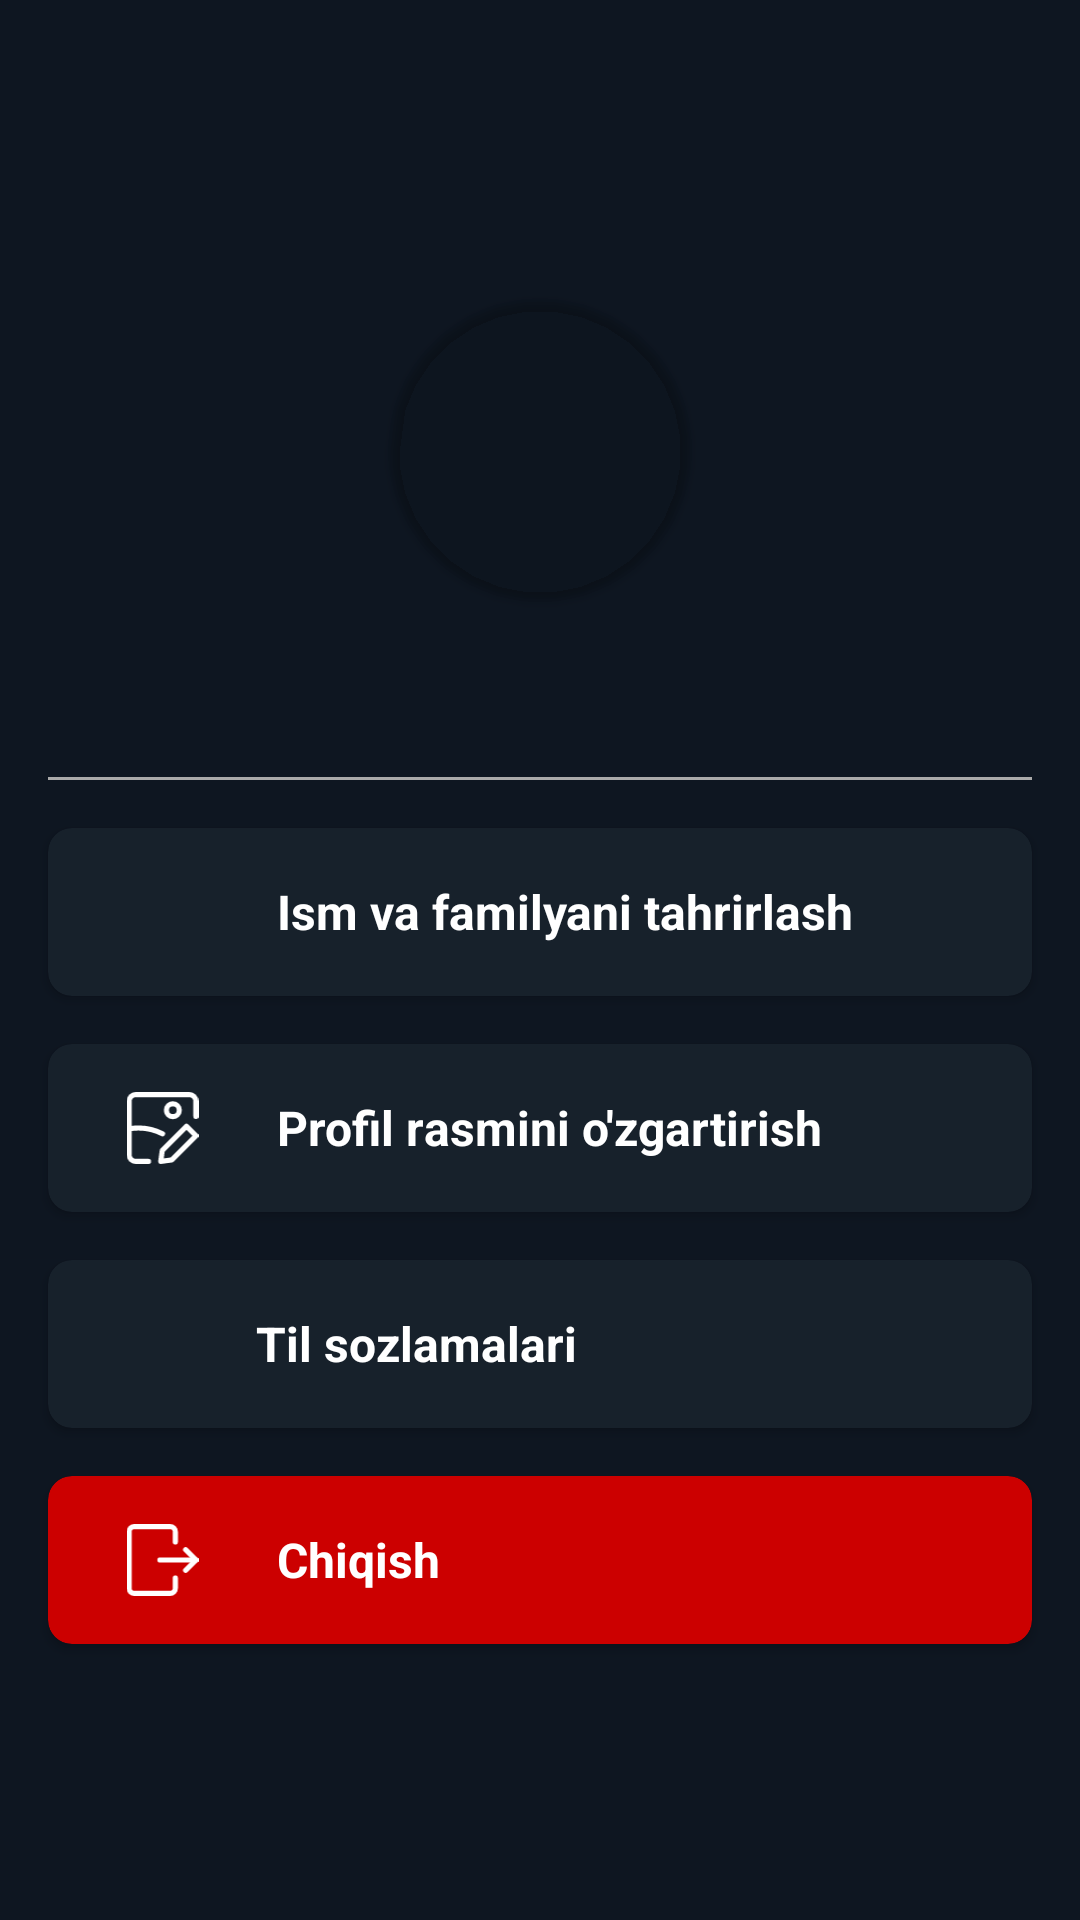

Produce the Android XML layout that renders to this screen, including the resource entries it uses.
<!-- AndroidManifest.xml: application theme Theme.Messages -->
<!-- res/layout/fragment_profile.xml -->
<?xml version="1.0" encoding="utf-8"?>
<RelativeLayout xmlns:android="http://schemas.android.com/apk/res/android"
    xmlns:app="http://schemas.android.com/apk/res-auto"
    xmlns:tools="http://schemas.android.com/tools"
    android:layout_width="match_parent"
    android:layout_height="match_parent"
    android:background="@color/black_30"
    tools:context=".ui.profile.ProfilePageFragment">

    <com.airbnb.lottie.LottieAnimationView
        android:id="@+id/lotte_anim"
        android:layout_centerInParent="true"
        android:layout_width="180dp"
        android:layout_height="180dp"
        app:lottie_rawRes="@raw/loading"
        app:lottie_autoPlay="true"
        app:lottie_loop="true"
        android:visibility="gone"/>

    <LinearLayout
        android:id="@+id/my_profile_ui"
        android:layout_width="match_parent"
        android:layout_height="match_parent"
        android:orientation="vertical"
        android:gravity="center_horizontal">
        <androidx.cardview.widget.CardView
            android:id="@+id/card_image"
            android:layout_width="100dp"
            android:layout_height="100dp"
            android:layout_centerHorizontal="true"
            android:layout_marginTop="100dp"
            app:cardBackgroundColor="@android:color/transparent"
            app:cardCornerRadius="50dp">

            <ImageView
                android:id="@+id/profile_image"
                android:layout_width="match_parent"
                android:layout_height="match_parent"
                android:scaleType="centerCrop"/>
        </androidx.cardview.widget.CardView>

        <LinearLayout
            android:id="@+id/ll_full_name"
            android:layout_width="wrap_content"
            android:layout_height="wrap_content"
            android:layout_below="@id/card_image"
            android:layout_centerHorizontal="true"
            android:layout_marginTop="16dp"
            android:orientation="horizontal">

            <TextView
                android:id="@+id/user_full_name"
                android:layout_width="wrap_content"
                android:layout_height="wrap_content"
                tools:text="Rahmatov Sanjarbek"
                android:textColor="@color/white"
                android:textSize="20sp"
                android:textStyle="bold" />
        </LinearLayout>

        <View
            android:id="@+id/drive"
            android:layout_width="match_parent"
            android:layout_height="1dp"
            android:background="@android:color/darker_gray"
            android:layout_below="@id/ll_full_name"
            android:layout_marginTop="16dp"
            android:layout_marginHorizontal="16dp"/>

        <androidx.cardview.widget.CardView
            android:id="@+id/edit_full_name"
            android:layout_width="match_parent"
            android:layout_height="56dp"
            android:layout_marginHorizontal="16dp"
            android:layout_marginTop="16dp"
            app:cardBackgroundColor="@color/black_40"
            android:layout_below="@id/drive"
            app:cardCornerRadius="8dp">

            <LinearLayout
                android:layout_width="match_parent"
                android:layout_height="match_parent"
                android:orientation="horizontal"
                android:weightSum="1">

                <ImageView
                    android:layout_width="0dp"
                    android:layout_height="match_parent"
                    android:layout_margin="16dp"
                    android:layout_weight="0.15"
                    android:src="@drawable/baseline_edit_24"
                    tools:ignore="ContentDescription" />

                <TextView
                    android:layout_width="0dp"
                    android:layout_height="match_parent"
                    android:layout_weight="0.85"
                    android:gravity="center_vertical"
                    android:text="@string/edit_full_name"
                    android:textColor="@color/white"
                    android:textSize="16sp"
                    android:textStyle="bold" />

            </LinearLayout>
        </androidx.cardview.widget.CardView>

        <androidx.cardview.widget.CardView
            android:id="@+id/edit_profile_image"
            android:layout_width="match_parent"
            android:layout_height="56dp"
            android:layout_below="@id/edit_full_name"
            android:layout_marginHorizontal="16dp"
            android:layout_marginTop="16dp"
            app:cardBackgroundColor="@color/black_40"
            app:cardCornerRadius="8dp">

            <LinearLayout
                android:layout_width="match_parent"
                android:layout_height="match_parent"
                android:orientation="horizontal"
                android:weightSum="1">

                <ImageView
                    android:layout_width="0dp"
                    android:layout_height="match_parent"
                    android:layout_margin="16dp"
                    android:layout_weight="0.15"
                    android:src="@drawable/edit_image_photo"
                    tools:ignore="ContentDescription" />

                <TextView
                    android:layout_width="0dp"
                    android:layout_height="match_parent"
                    android:layout_weight="0.85"
                    android:gravity="center_vertical"
                    android:text="@string/edit_profile_image"
                    android:textColor="@color/white"
                    android:textSize="16sp"
                    android:textStyle="bold" />

            </LinearLayout>
        </androidx.cardview.widget.CardView>

        <androidx.cardview.widget.CardView
            android:id="@+id/edit_language"
            android:layout_width="match_parent"
            android:layout_height="56dp"
            android:layout_below="@id/edit_profile_image"
            android:layout_marginHorizontal="16dp"
            android:layout_marginTop="16dp"
            app:cardBackgroundColor="@color/black_40"
            app:cardCornerRadius="8dp">

            <LinearLayout
                android:layout_width="match_parent"
                android:layout_height="match_parent"
                android:orientation="horizontal"
                android:weightSum="1">

                <ImageView
                    android:layout_width="0dp"
                    android:layout_height="match_parent"
                    android:layout_margin="12dp"
                    android:layout_weight="0.15"
                    android:src="@drawable/baseline_language_24"
                    tools:ignore="ContentDescription" />

                <TextView
                    android:layout_width="0dp"
                    android:layout_height="match_parent"
                    android:layout_weight="0.85"
                    android:gravity="center_vertical"
                    android:text="@string/til_sozlamalari"
                    android:textColor="@color/white"
                    android:textSize="16sp"
                    android:textStyle="bold" />

            </LinearLayout>
        </androidx.cardview.widget.CardView>

        <androidx.cardview.widget.CardView
            android:id="@+id/log_out"
            android:layout_width="match_parent"
            android:layout_height="56dp"
            android:layout_below="@id/edit_language"
            android:layout_marginHorizontal="16dp"
            android:layout_marginTop="16dp"
            app:cardBackgroundColor="@android:color/holo_red_dark"
            app:cardCornerRadius="8dp">

            <LinearLayout
                android:layout_width="match_parent"
                android:layout_height="match_parent"
                android:orientation="horizontal"
                android:weightSum="1">

                <ImageView
                    android:layout_width="0dp"
                    android:layout_height="match_parent"
                    android:layout_marginHorizontal="16dp"
                    android:layout_marginVertical="16dp"
                    android:layout_weight="0.15"
                    android:src="@drawable/logout_1__arrow_exit_frame_leave_logout_rectangle_right"
                    tools:ignore="ContentDescription" />

                <TextView
                    android:layout_width="0dp"
                    android:layout_height="match_parent"
                    android:layout_weight="0.85"
                    android:gravity="center_vertical"
                    android:text="@string/log_out"
                    android:textColor="@color/white"
                    android:textSize="16sp"
                    android:textStyle="bold" />

            </LinearLayout>
        </androidx.cardview.widget.CardView>
    </LinearLayout>
</RelativeLayout>
<!-- resources referenced by this layout -->
<resources>
  <color name="black_30">#0E1621</color>
  <color name="black_40">#17212B</color>
  <color name="white">#FFFFFFFF</color>
  <!-- drawable logout_1__arrow_exit_frame_leave_logout_rectangle_right (drawable) -->
  <vector xmlns:android="http://schemas.android.com/apk/res/android"
      android:width="14dp"
      android:height="14dp"
      android:viewportWidth="14"
      android:viewportHeight="14">
    <group>
      <clip-path
          android:pathData="M0,0h14v14h-14z"/>
      <path
          android:strokeWidth="1"
          android:pathData="M9.5,10.5V12.5C9.5,12.765 9.395,13.02 9.207,13.207C9.02,13.395 8.765,13.5 8.5,13.5H1.5C1.235,13.5 0.98,13.395 0.793,13.207C0.605,13.02 0.5,12.765 0.5,12.5V1.5C0.5,1.235 0.605,0.98 0.793,0.793C0.98,0.605 1.235,0.5 1.5,0.5H8.5C8.765,0.5 9.02,0.605 9.207,0.793C9.395,0.98 9.5,1.235 9.5,1.5V3.5"
          android:strokeLineJoin="round"
          android:fillColor="#00000000"
          android:strokeColor="@color/white"
          android:strokeLineCap="round"/>
      <path
          android:strokeWidth="1"
          android:pathData="M6.5,7H13.5"
          android:strokeLineJoin="round"
          android:fillColor="#00000000"
          android:strokeColor="@color/white"
          android:strokeLineCap="round"/>
      <path
          android:strokeWidth="1"
          android:pathData="M11.5,5L13.5,7L11.5,9"
          android:strokeLineJoin="round"
          android:fillColor="#00000000"
          android:strokeColor="@color/white"
          android:strokeLineCap="round"/>
    </group>
  </vector>
  <string name="edit_full_name">Ism va familyani tahrirlash</string>
  <string name="edit_profile_image">Profil rasmini o\'zgartirish</string>
  <string name="log_out">Chiqish</string>
  <string name="til_sozlamalari">Til sozlamalari</string>
  <style name="Theme.Messages" parent="Theme.MaterialComponents.DayNight.DarkActionBar">
          
          <item name="colorPrimary">@color/main_color</item>
          <item name="colorPrimaryVariant">@color/purple_700</item>
          <item name="colorOnPrimary">@color/white</item>
          
          <item name="colorSecondary">@color/teal_200</item>
          <item name="colorSecondaryVariant">@color/teal_700</item>
          <item name="colorOnSecondary">@color/black</item>
          
          <item name="android:statusBarColor">@color/black_30</item>
          
      </style>
  <color name="main_color">#0C3DCF</color>
  <color name="purple_700">#FF3700B3</color>
  <color name="teal_200">#0C3DCF</color>
  <color name="teal_700">#FF018786</color>
  <color name="black">#FF000000</color>
</resources>
